Run: headless pygame with SDL's dummy video driver; simulated clock (each Clock.tick advances the game by its frame time, no real sleeping); random seed 0; keys injected as events and as key.get_pressed() state; mouse plan: one left click at the window centre at the start of phase 2, then a move to the lower-right quarter at the start of phase 3.
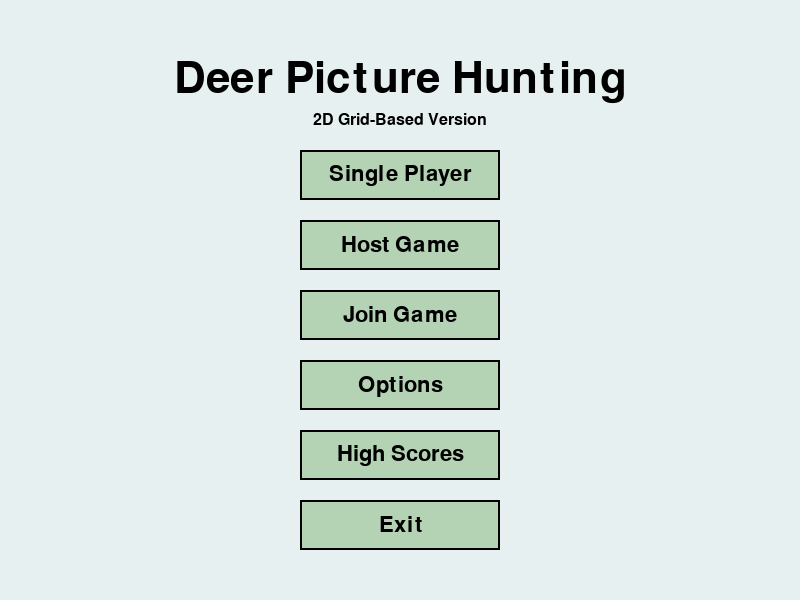
Frame 1 of 4 · flips 1–60 · no input
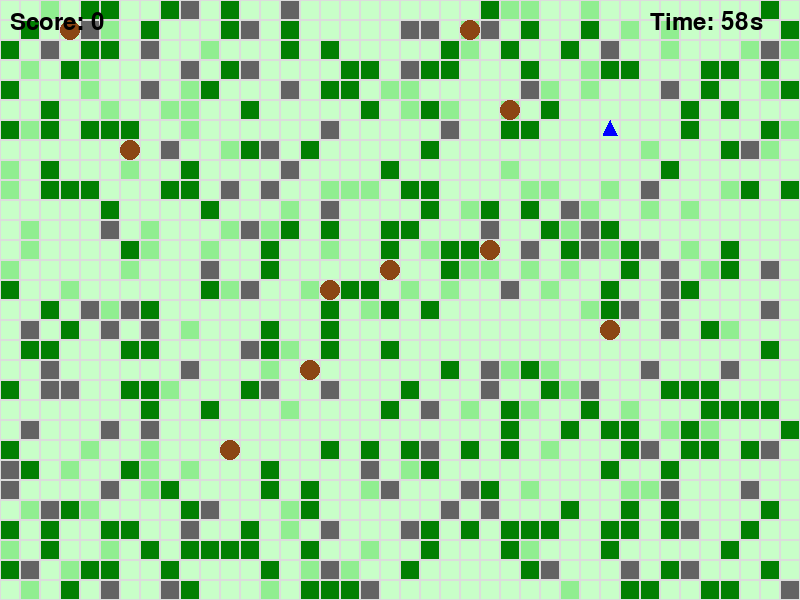
Frame 2 of 4 · flips 61–180 · clicked the window centre · tapped SPACE, RETURN · held RIGHT (→), D
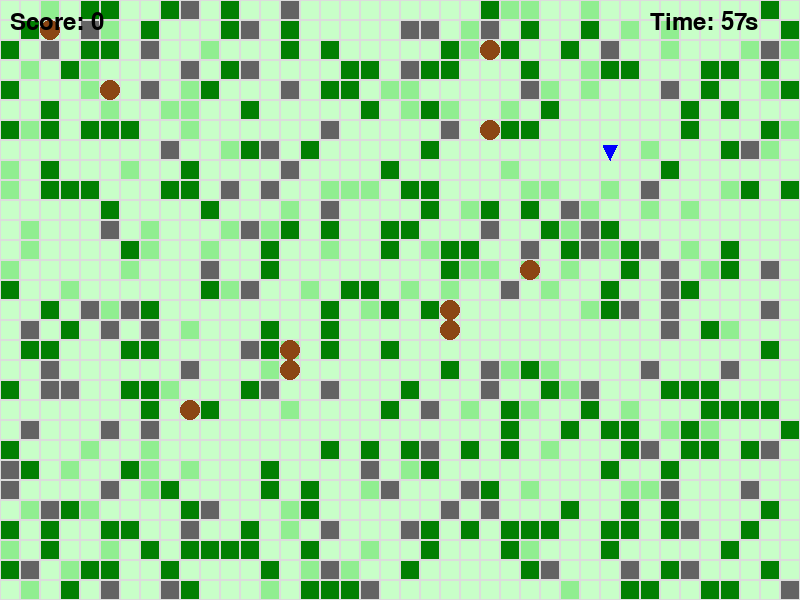
Frame 3 of 4 · flips 181–300 · moved the mouse to the lower-right quarter · held DOWN (↓), S
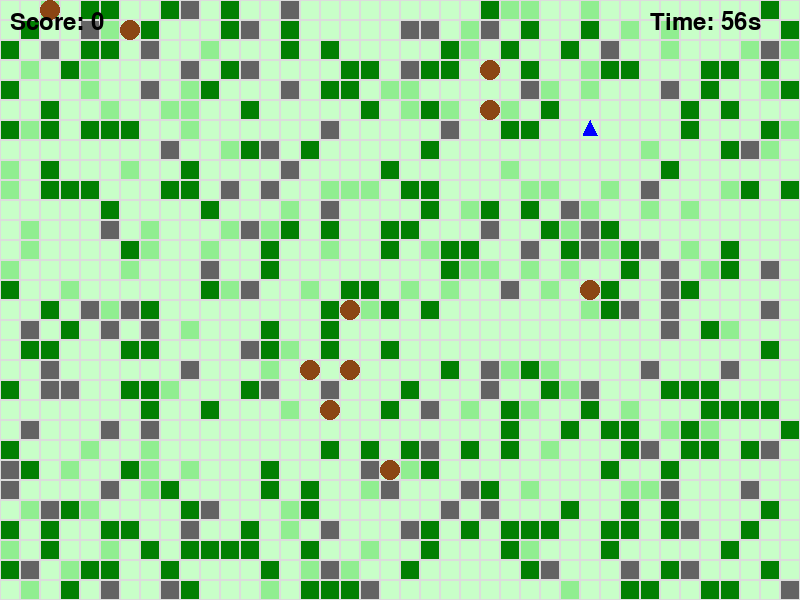
Frame 4 of 4 · flips 301–420 · held LEFT (←), A, UP (↑), W

The pygame program that drew these frames:

import pygame
import random
import time

# Constants
GRID_SIZE = 20  # Size of each grid cell in pixels
GRID_WIDTH = 40
GRID_HEIGHT = 30
WINDOW_WIDTH = GRID_WIDTH * GRID_SIZE
WINDOW_HEIGHT = GRID_HEIGHT * GRID_SIZE

# Colors
WHITE = (255, 255, 255)
BLACK = (0, 0, 0)
GREEN = (0, 128, 0)
BROWN = (139, 69, 19)
BLUE = (0, 0, 255)

class Button:
    """Interactive button for menu screens"""
    def __init__(self, x, y, width, height, text, color, hover_color):
        self.rect = pygame.Rect(x, y, width, height)
        self.text = text
        self.color = color
        self.hover_color = hover_color
        self.is_hovered = False
        self.font = pygame.font.SysFont(None, 32)
        
    def draw(self, surface):
        # Draw button with appropriate color based on hover state
        color = self.hover_color if self.is_hovered else self.color
        pygame.draw.rect(surface, color, self.rect)
        pygame.draw.rect(surface, BLACK, self.rect, 2)  # Border
        
        # Draw text
        text_surface = self.font.render(self.text, True, BLACK)
        text_rect = text_surface.get_rect(center=self.rect.center)
        surface.blit(text_surface, text_rect)
        
    def check_hover(self, mouse_pos):
        """Check if mouse is hovering over button"""
        self.is_hovered = self.rect.collidepoint(mouse_pos)
        return self.is_hovered
        
    def is_clicked(self, mouse_pos, mouse_click):
        """Check if button is clicked"""
        return self.rect.collidepoint(mouse_pos) and mouse_click


class Menu:
    """Game menu system"""
    def __init__(self, screen):
        self.screen = screen
        self.clock = pygame.time.Clock()
        self.running = True
        self.current_menu = "main"  # main, options, high_scores
        
        # Define colors
        self.bg_color = (230, 240, 240)  # Light blue-gray background
        self.button_color = (180, 210, 180)  # Light green
        self.button_hover = (150, 200, 150)  # Slightly darker green
        
        # Create buttons for main menu
        button_width = 200
        button_height = 50
        center_x = WINDOW_WIDTH // 2 - button_width // 2
        
        self.main_buttons = [
            Button(center_x, 150, button_width, button_height, "Single Player", self.button_color, self.button_hover),
            Button(center_x, 220, button_width, button_height, "Host Game", self.button_color, self.button_hover),
            Button(center_x, 290, button_width, button_height, "Join Game", self.button_color, self.button_hover),
            Button(center_x, 360, button_width, button_height, "Options", self.button_color, self.button_hover),
            Button(center_x, 430, button_width, button_height, "High Scores", self.button_color, self.button_hover),
            Button(center_x, 500, button_width, button_height, "Exit", self.button_color, self.button_hover)
        ]
        
        # Load title font
        self.title_font = pygame.font.SysFont(None, 64)
    
    def draw_options(self):
        """Draw the options menu (placeholder)"""
        # For now, just a simple "Coming soon" message and back button
        font = pygame.font.SysFont(None, 48)
        text = font.render("Options: Coming Soon", True, BLACK)
        text_rect = text.get_rect(center=(WINDOW_WIDTH//2, 250))
        self.screen.blit(text, text_rect)
        
        # Back button
        back_button = Button(WINDOW_WIDTH//2 - 100, 400, 200, 50, "Back", self.button_color, self.button_hover)
        back_button.draw(self.screen)
        
        # Check for back button click
        if back_button.check_hover(pygame.mouse.get_pos()) and pygame.mouse.get_pressed()[0]:
            self.current_menu = "main"
    
    def draw_high_scores(self):
        """Draw the high scores menu (placeholder)"""
        # For now, just a simple "Coming soon" message and back button
        font = pygame.font.SysFont(None, 48)
        text = font.render("High Scores: Coming Soon", True, BLACK)
        text_rect = text.get_rect(center=(WINDOW_WIDTH//2, 250))
        self.screen.blit(text, text_rect)
        
        # Back button
        back_button = Button(WINDOW_WIDTH//2 - 100, 400, 200, 50, "Back", self.button_color, self.button_hover)
        back_button.draw(self.screen)
        
        # Check for back button click
        if back_button.check_hover(pygame.mouse.get_pos()) and pygame.mouse.get_pressed()[0]:
            self.current_menu = "main"

class GameObject:
    """Base class for all game objects"""
    def __init__(self, x, y):
        self.x = x
        self.y = y
        
    def draw(self, surface):
        pass
    
    def update(self):
        pass

class Player(GameObject):
    """Player character"""
    def __init__(self, x, y):
        super().__init__(x, y)
        self.direction = "UP"  # UP, DOWN, LEFT, RIGHT
        self.photos_taken = 0
        
    def draw(self, surface):
        # Draw player as a triangle pointing in direction
        center_x = self.x * GRID_SIZE + GRID_SIZE // 2
        center_y = self.y * GRID_SIZE + GRID_SIZE // 2
        
        if self.direction == "UP":
            points = [(center_x, center_y - 10), (center_x - 7, center_y + 5), (center_x + 7, center_y + 5)]
        elif self.direction == "DOWN":
            points = [(center_x, center_y + 10), (center_x - 7, center_y - 5), (center_x + 7, center_y - 5)]
        elif self.direction == "LEFT":
            points = [(center_x - 10, center_y), (center_x + 5, center_y - 7), (center_x + 5, center_y + 7)]
        else:  # RIGHT
            points = [(center_x + 10, center_y), (center_x - 5, center_y - 7), (center_x - 5, center_y + 7)]
            
        pygame.draw.polygon(surface, BLUE, points)
        
    def move(self, dx, dy, game_map):
        """Try to move in the specified direction"""
        new_x = self.x + dx
        new_y = self.y + dy
        
        # Check if new position is valid
        if (0 <= new_x < GRID_WIDTH and 0 <= new_y < GRID_HEIGHT and
                game_map.get_cell(new_x, new_y) not in ["TREE", "ROCK"]):
            self.x = new_x
            self.y = new_y
            return True
        return False
    
    def take_photo(self, game_map, deer_list):
        """Take a photo in the direction the player is facing"""
        x, y = self.x, self.y
        
        # Direction vectors
        if self.direction == "UP":
            dx, dy = 0, -1
        elif self.direction == "DOWN":
            dx, dy = 0, 1
        elif self.direction == "LEFT":
            dx, dy = -1, 0
        else:  # RIGHT
            dx, dy = 1, 0
        
        # Track how far the photo "travels"
        photo_range = 10  # How far the photo can see
        
        # Check each cell in the photo's path
        deer_photographed = []
        for i in range(1, photo_range + 1):
            check_x = x + dx * i
            check_y = y + dy * i
            
            # Stop if we hit a boundary
            if not (0 <= check_x < GRID_WIDTH and 0 <= check_y < GRID_HEIGHT):
                break
                
            # Stop if we hit a solid obstacle
            if game_map.get_cell(check_x, check_y) in ["TREE", "ROCK"]:
                break
                
            # Check if we see a deer
            for deer in deer_list:
                if deer.x == check_x and deer.y == check_y:
                    deer_photographed.append(deer)
                    
            # In bushes, reduce visibility (50% chance to continue)
            if game_map.get_cell(check_x, check_y) == "BUSH" and random.random() < 0.5:
                break
                
        # Return any deer we photographed
        return deer_photographed

class Deer(GameObject):
    """Deer that player photographs"""
    def __init__(self, x, y, deer_type="NORMAL"):
        super().__init__(x, y)
        self.deer_type = deer_type
        self.photographed = False
        self.alert_level = 0  # 0-10, higher means more likely to flee
        
    def draw(self, surface):
        # Draw deer as brown circle
        center_x = self.x * GRID_SIZE + GRID_SIZE // 2
        center_y = self.y * GRID_SIZE + GRID_SIZE // 2
        pygame.draw.circle(surface, BROWN, (center_x, center_y), GRID_SIZE // 2)
        
    def update(self, player, game_map):
        """Update deer behavior based on player position"""
        # Calculate distance to player
        distance = abs(self.x - player.x) + abs(self.y - player.y)  # Manhattan distance
        
        # If player is close, become more alert
        if distance < 5:
            self.alert_level += 2
        else:
            self.alert_level = max(0, self.alert_level - 1)  # Calm down over time
            
        # If very alert, try to move away from player
        if self.alert_level > 5:
            self.flee(player, game_map)
        else:
            # Random movement (25% chance)
            if random.random() < 0.25:
                self.random_move(game_map)
    
    def flee(self, player, game_map):
        """Move away from player"""
        # Determine direction away from player
        dx = 1 if self.x < player.x else -1
        dy = 1 if self.y < player.y else -1
        
        # Try to move in that direction
        possible_moves = [
            (-dx, 0),  # Horizontal away
            (0, -dy),  # Vertical away
            (-dx, -dy),  # Diagonal away
            (0, 0)  # Stay put
        ]
        
        # Shuffle to avoid predictable patterns
        random.shuffle(possible_moves)
        
        # Try each move until we find a valid one
        for move_dx, move_dy in possible_moves:
            new_x = self.x + move_dx
            new_y = self.y + move_dy
            
            if (0 <= new_x < GRID_WIDTH and 0 <= new_y < GRID_HEIGHT and
                    game_map.get_cell(new_x, new_y) not in ["TREE", "ROCK"]):
                self.x = new_x
                self.y = new_y
                break
    
    def random_move(self, game_map):
        """Move in a random direction"""
        directions = [(0, 1), (1, 0), (0, -1), (-1, 0)]
        random.shuffle(directions)
        
        for dx, dy in directions:
            new_x = self.x + dx
            new_y = self.y + dy
            
            if (0 <= new_x < GRID_WIDTH and 0 <= new_y < GRID_HEIGHT and
                    game_map.get_cell(new_x, new_y) not in ["TREE", "ROCK"]):
                self.x = new_x
                self.y = new_y
                break

class GameMap:
    """Represents the game environment"""
    def __init__(self):
        self.grid = [["EMPTY" for _ in range(GRID_HEIGHT)] for _ in range(GRID_WIDTH)]
        
    def generate_map(self):
        """Generate a random map with trees, rocks, bushes"""
        # Add trees (20% of grid)
        for _ in range(int(GRID_WIDTH * GRID_HEIGHT * 0.2)):
            x = random.randint(0, GRID_WIDTH - 1)
            y = random.randint(0, GRID_HEIGHT - 1)
            self.grid[x][y] = "TREE"
            
        # Add rocks (10% of grid)
        for _ in range(int(GRID_WIDTH * GRID_HEIGHT * 0.1)):
            x = random.randint(0, GRID_WIDTH - 1)
            y = random.randint(0, GRID_HEIGHT - 1)
            if self.grid[x][y] == "EMPTY":
                self.grid[x][y] = "ROCK"
                
        # Add bushes (15% of grid)
        for _ in range(int(GRID_WIDTH * GRID_HEIGHT * 0.15)):
            x = random.randint(0, GRID_WIDTH - 1)
            y = random.randint(0, GRID_HEIGHT - 1)
            if self.grid[x][y] == "EMPTY":
                self.grid[x][y] = "BUSH"
    
    def get_cell(self, x, y):
        """Get the type of cell at the given coordinates"""
        if 0 <= x < GRID_WIDTH and 0 <= y < GRID_HEIGHT:
            return self.grid[x][y]
        return None
    
    def draw(self, surface):
        """Draw the map"""
        for x in range(GRID_WIDTH):
            for y in range(GRID_HEIGHT):
                rect = (x * GRID_SIZE, y * GRID_SIZE, GRID_SIZE, GRID_SIZE)
                
                if self.grid[x][y] == "TREE":
                    pygame.draw.rect(surface, GREEN, rect)
                elif self.grid[x][y] == "ROCK":
                    pygame.draw.rect(surface, (100, 100, 100), rect)
                elif self.grid[x][y] == "BUSH":
                    pygame.draw.rect(surface, (144, 238, 144), rect)  # Light green
                else:
                    pygame.draw.rect(surface, (200, 255, 200), rect)  # Light grass color
                
                # Draw grid lines
                pygame.draw.rect(surface, (220, 220, 220), rect, 1)

class Game:
    """Main game class"""
    def __init__(self):
        pygame.init()
        self.screen = pygame.display.set_mode((WINDOW_WIDTH, WINDOW_HEIGHT))
        pygame.display.set_caption("Deer Picture Hunting")
        self.clock = pygame.time.Clock()
        self.running = True
        self.game_state = "menu"  # Can be "menu", "playing", "game_over"
        
        # Create menu
        self.menu = Menu(self.screen)
        
        # Game objects will be initialized when starting the game
        self.map = None
        self.player = None
        self.deer = []
        self.score = 0
        self.time_left = 60
        self.last_time = time.time()
        
    def initialize_game(self):
        """Set up the game objects when starting a new game"""
        # Create game objects
        self.map = GameMap()
        self.map.generate_map()
        
        # Place player in an empty cell
        self.player = self.place_in_empty_cell(Player)
        
        # Create deer
        self.deer = []
        for _ in range(10):  # 10 deer
            self.deer.append(self.place_in_empty_cell(Deer))
            
        # Game state
        self.score = 0
        self.time_left = 60  # 60 seconds
        self.last_time = time.time()
        self.running = True
        self.game_state = "playing"
        
    def place_in_empty_cell(self, object_class):
        """Place a new object in a random empty cell"""
        while True:
            x = random.randint(0, GRID_WIDTH - 1)
            y = random.randint(0, GRID_HEIGHT - 1)
            
            if self.map.get_cell(x, y) == "EMPTY":
                return object_class(x, y)
    
    def handle_events(self):
        """Handle pygame events"""
        for event in pygame.event.get():
            if event.type == pygame.QUIT:
                self.running = False
                
            elif event.type == pygame.KEYDOWN:
                if event.key == pygame.K_UP:
                    self.player.direction = "UP"
                    self.player.move(0, -1, self.map)
                elif event.key == pygame.K_DOWN:
                    self.player.direction = "DOWN"
                    self.player.move(0, 1, self.map)
                elif event.key == pygame.K_LEFT:
                    self.player.direction = "LEFT"
                    self.player.move(-1, 0, self.map)
                elif event.key == pygame.K_RIGHT:
                    self.player.direction = "RIGHT"
                    self.player.move(1, 0, self.map)
                elif event.key == pygame.K_SPACE:
                    self.take_photo()
                elif event.key == pygame.K_ESCAPE:
                    # Return to menu on escape
                    self.running = False
                    self.game_state = "menu"
    
    def take_photo(self):
        """Player takes a photo"""
        photographed_deer = self.player.take_photo(self.map, self.deer)
        for deer in photographed_deer:
            if not deer.photographed:
                deer.photographed = True
                self.score += 1
    
    def update(self):
        """Update game state"""
        # Update timer
        current_time = time.time()
        elapsed = current_time - self.last_time
        self.last_time = current_time
        
        self.time_left -= elapsed
        if self.time_left <= 0:
            self.running = False
            
        # Update deer
        for deer in self.deer:
            deer.update(self.player, self.map)
    
    def draw(self):
        """Draw everything to the screen"""
        # Clear screen
        self.screen.fill(WHITE)
        
        # Draw map
        self.map.draw(self.screen)
        
        # Draw deer
        for deer in self.deer:
            deer.draw(self.screen)
            
        # Draw player
        self.player.draw(self.screen)
        
        # Draw UI
        font = pygame.font.SysFont(None, 36)
        score_text = font.render(f"Score: {self.score}", True, BLACK)
        time_text = font.render(f"Time: {int(self.time_left)}s", True, BLACK)
        
        self.screen.blit(score_text, (10, 10))
        self.screen.blit(time_text, (WINDOW_WIDTH - 150, 10))
        
        # Update display
        pygame.display.flip()
        
    def run(self):
        """Main game loop"""
        # Main program loop
        quit_game = False
        
        while not quit_game:
            # MENU STATE
            if self.game_state == "menu":
                # Clear event queue before entering menu
                pygame.event.clear()
                
                # Run menu
                menu_choice = None
                menu_active = True
                
                while menu_active and not quit_game:
                    # Process events
                    for event in pygame.event.get():
                        if event.type == pygame.QUIT:
                            quit_game = True
                        
                        # Handle menu selection
                        if event.type == pygame.MOUSEBUTTONDOWN:
                            mouse_pos = pygame.mouse.get_pos()
                            # Check button clicks
                            for i, button in enumerate(self.menu.main_buttons):
                                if button.is_clicked(mouse_pos, True):
                                    if i == 0:  # Single Player
                                        menu_choice = "single_player"
                                        menu_active = False
                                    elif i == 1:  # Host Game
                                        menu_choice = "host_game"
                                        menu_active = False
                                    elif i == 2:  # Join Game
                                        menu_choice = "join_game"
                                        menu_active = False
                                    elif i == 3:  # Options
                                        self.menu.current_menu = "options"
                                    elif i == 4:  # High Scores
                                        self.menu.current_menu = "high_scores"
                                    elif i == 5:  # Exit
                                        quit_game = True
                    
                    # Draw menu
                    if not quit_game:
                        self.screen.fill(self.menu.bg_color)
                        
                        # Draw title
                        title_text = self.menu.title_font.render("Deer Picture Hunting", True, BLACK)
                        title_rect = title_text.get_rect(center=(WINDOW_WIDTH//2, 80))
                        self.screen.blit(title_text, title_rect)
                        
                        # Draw version text
                        version_font = pygame.font.SysFont(None, 24)
                        version_text = version_font.render("2D Grid-Based Version", True, BLACK)
                        version_rect = version_text.get_rect(center=(WINDOW_WIDTH//2, 120))
                        self.screen.blit(version_text, version_rect)
                        
                        if self.menu.current_menu == "main":
                            # Draw buttons
                            for button in self.menu.main_buttons:
                                button.check_hover(pygame.mouse.get_pos())
                                button.draw(self.screen)
                        elif self.menu.current_menu == "options":
                            self.menu.draw_options()
                        elif self.menu.current_menu == "high_scores":
                            self.menu.draw_high_scores()
                        
                        pygame.display.flip()
                    
                    # Control frame rate
                    self.clock.tick(30)
                
                # Handle menu choice
                if menu_choice in ["single_player", "host_game", "join_game"]:
                    self.initialize_game()
                    self.game_state = "playing"
            
            # PLAYING STATE
            elif self.game_state == "playing":
                # Game loop
                self.game_active = True
                while self.game_active and not quit_game:
                    # Process events
                    for event in pygame.event.get():
                        if event.type == pygame.QUIT:
                            quit_game = True
                        
                        elif event.type == pygame.KEYDOWN:
                            if event.key == pygame.K_UP:
                                self.player.direction = "UP"
                                self.player.move(0, -1, self.map)
                            elif event.key == pygame.K_DOWN:
                                self.player.direction = "DOWN"
                                self.player.move(0, 1, self.map)
                            elif event.key == pygame.K_LEFT:
                                self.player.direction = "LEFT"
                                self.player.move(-1, 0, self.map)
                            elif event.key == pygame.K_RIGHT:
                                self.player.direction = "RIGHT"
                                self.player.move(1, 0, self.map)
                            elif event.key == pygame.K_SPACE:
                                self.take_photo()
                            elif event.key == pygame.K_ESCAPE:
                                self.game_active = False
                                self.game_state = "menu"
                    
                    if not self.game_active:
                        continue
                    
                    # Update game
                    current_time = time.time()
                    elapsed = current_time - self.last_time
                    self.last_time = current_time
                    
                    self.time_left -= elapsed
                    if self.time_left <= 0:
                        self.game_active = False
                        self.game_state = "game_over"
                    
                    # Update deer
                    for deer in self.deer:
                        deer.update(self.player, self.map)
                    
                    # Draw everything
                    self.screen.fill(WHITE)
                    self.map.draw(self.screen)
                    for deer in self.deer:
                        deer.draw(self.screen)
                    self.player.draw(self.screen)
                    
                    # Draw UI
                    font = pygame.font.SysFont(None, 36)
                    score_text = font.render(f"Score: {self.score}", True, BLACK)
                    time_text = font.render(f"Time: {int(self.time_left)}s", True, BLACK)
                    self.screen.blit(score_text, (10, 10))
                    self.screen.blit(time_text, (WINDOW_WIDTH - 150, 10))
                    
                    pygame.display.flip()
                    self.clock.tick(30)
            
            # GAME OVER STATE
            elif self.game_state == "game_over":
                # Game over screen
                game_over_active = True
                
                # Clear event queue before showing game over screen
                pygame.event.clear()
                
                while game_over_active and not quit_game:
                    # Process events
                    for event in pygame.event.get():
                        if event.type == pygame.QUIT:
                            quit_game = True
                        elif event.type == pygame.KEYDOWN or event.type == pygame.MOUSEBUTTONDOWN:
                            game_over_active = False
                            self.game_state = "menu"
                    
                    # Draw game over screen
                    self.screen.fill(WHITE)
                    
                    font = pygame.font.SysFont(None, 72)
                    game_over_text = font.render("GAME OVER", True, BLACK)
                    final_score = font.render(f"Final Score: {self.score}", True, BLACK)
                    
                    # Add instructions
                    instructions_font = pygame.font.SysFont(None, 32)
                    instructions = instructions_font.render("Press any key to continue", True, BLACK)
                    
                    self.screen.blit(game_over_text, (WINDOW_WIDTH // 2 - 200, WINDOW_HEIGHT // 2 - 50))
                    self.screen.blit(final_score, (WINDOW_WIDTH // 2 - 150, WINDOW_HEIGHT // 2 + 20))
                    self.screen.blit(instructions, (WINDOW_WIDTH // 2 - 150, WINDOW_HEIGHT // 2 + 80))
                    
                    pygame.display.flip()
                    self.clock.tick(30)
        
        # Quit pygame
        pygame.quit()

if __name__ == "__main__":
    game = Game()
    game.run()
